Run: headless pygame with SDL's dummy video driver; simulated clock (each Clock.tick advances the game by its frame time, no real sleeping); random seed 0; keys injected as events and as key.get_pressed() state; no mouse input.
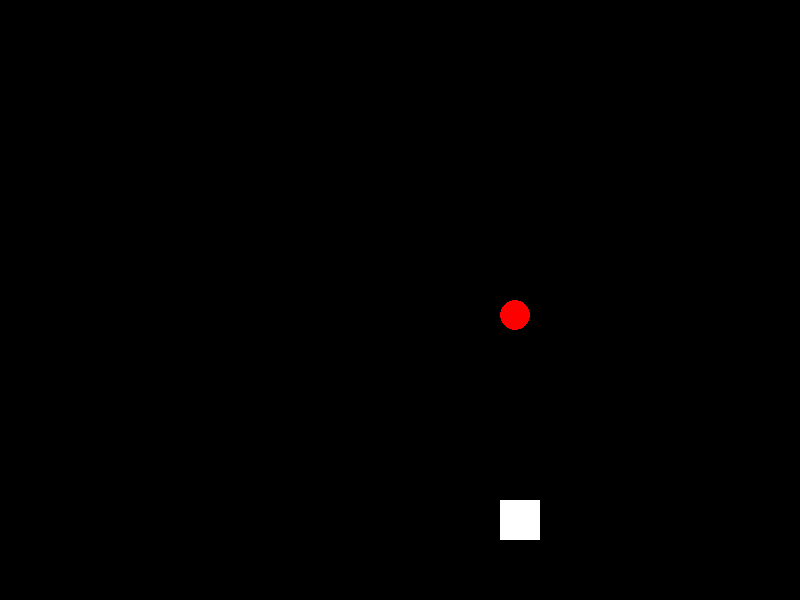
Frame 1 of 4 · flips 1–60 · no input
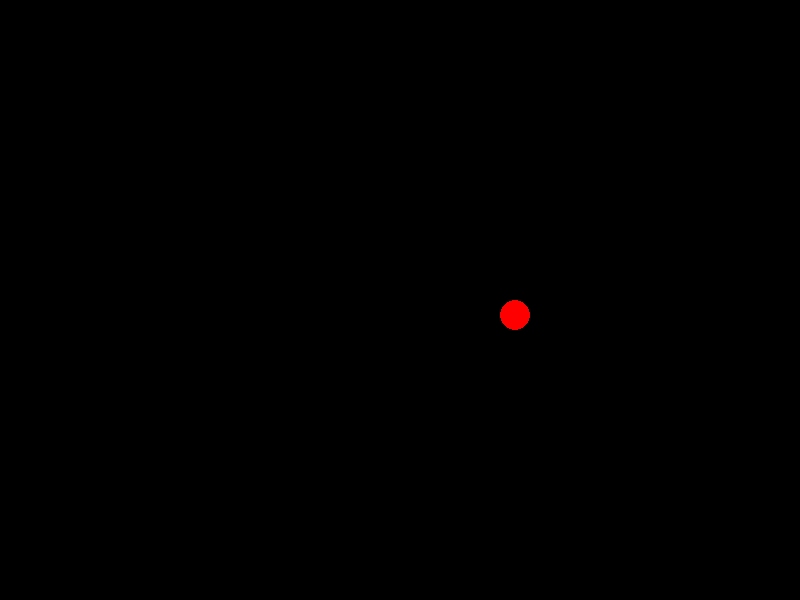
Frame 2 of 4 · flips 61–180 · tapped SPACE, RETURN · held RIGHT (→), D
Frame 3 of 4 · flips 181–300 · held DOWN (↓), S · screen unchanged from frame 2, image omitted
Frame 4 of 4 · flips 301–420 · held LEFT (←), A, UP (↑), W · screen same as frame 1, image omitted

The pygame program that drew these frames:

import pygame
from random import randint

pygame.init()

white = (255, 255, 255)
black = (0, 0, 0)
red = (255, 0, 0)
green = (0, 155, 0)

display_width = 800
display_height = 600

vel = 15

enemyX = [0] * 5
enemyY = [0] * 5

index = 0

snakeX = 500
snakeY = 500

enemyX[0] = randint(0, 800)
enemyY[0] = 50

win = pygame.display.set_mode((display_width, display_height))
pygame.display.set_caption('Falling Game')

def player(block_size):
    pygame.draw.rect(win, white, [snakeX, snakeY, block_size, block_size])

def enemy(block_size,x,y):
    pygame.draw.ellipse(win, red, [x, y, block_size, block_size])

def enemyLower():
    enemyY[0] += 5

run = True
while run:
    pygame.time.delay(30)

    for event in pygame.event.get():
        if event.type == pygame.QUIT:
            run = False

    keys = pygame.key.get_pressed()

    if keys[pygame.K_LEFT]:
        snakeX -= vel
    if keys[pygame.K_RIGHT]:
        snakeX += vel

    win.fill(black)

    player(40)
    enemy(30,500,300)
    enemyLower()

    pygame.display.update()
pygame.quit()
